Run: headless pygame with SDL's dummy video driver; simulated clock (each Clock.tick advances the game by its frame time, no real sleeping); random seed 0; keys injected as events and as key.get_pressed() state; no mouse input.
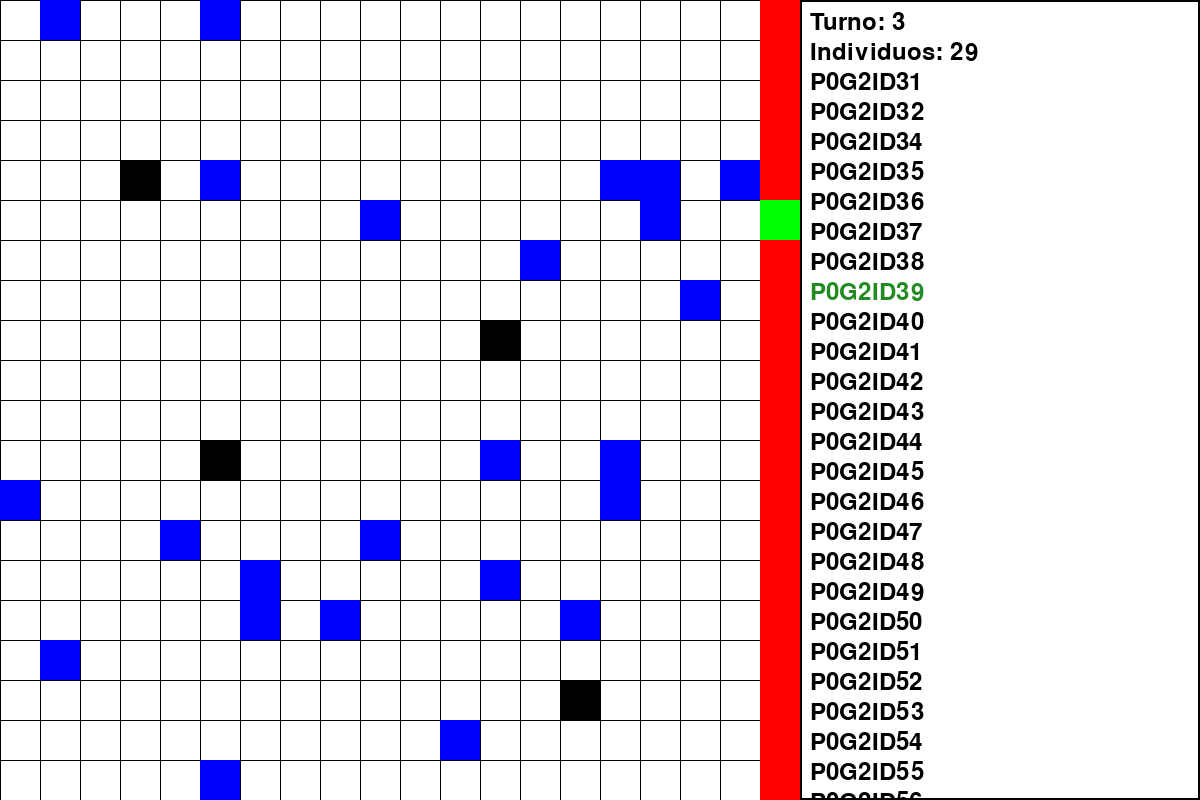
Frame 1 of 4 · flips 1–60 · no input
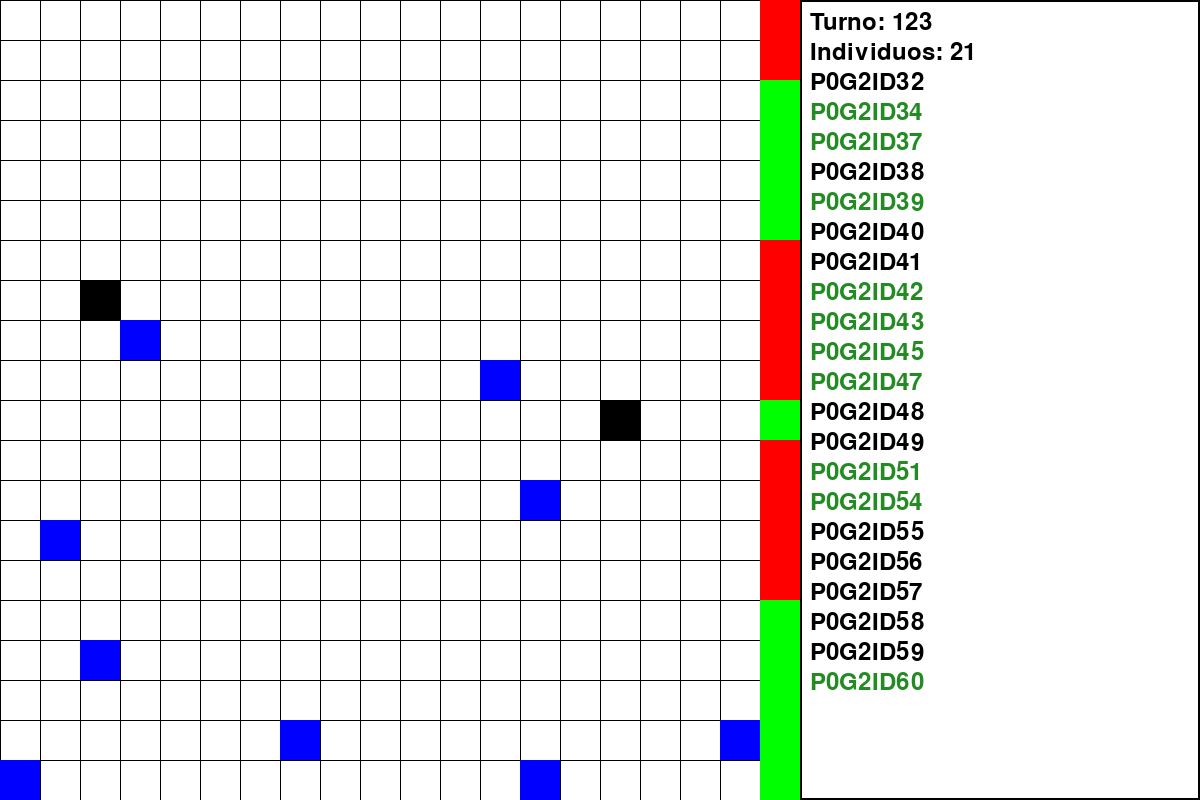
Frame 2 of 4 · flips 61–180 · tapped SPACE, RETURN · held RIGHT (→), D
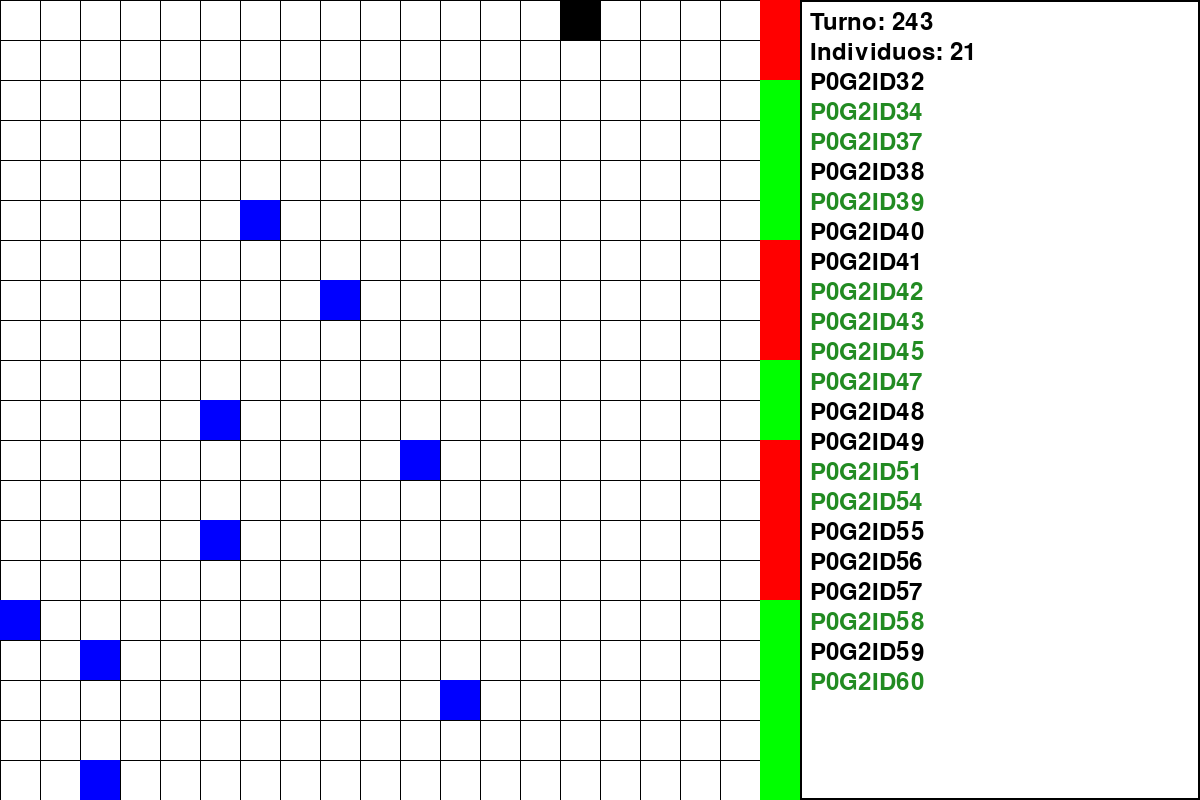
Frame 3 of 4 · flips 181–300 · held DOWN (↓), S
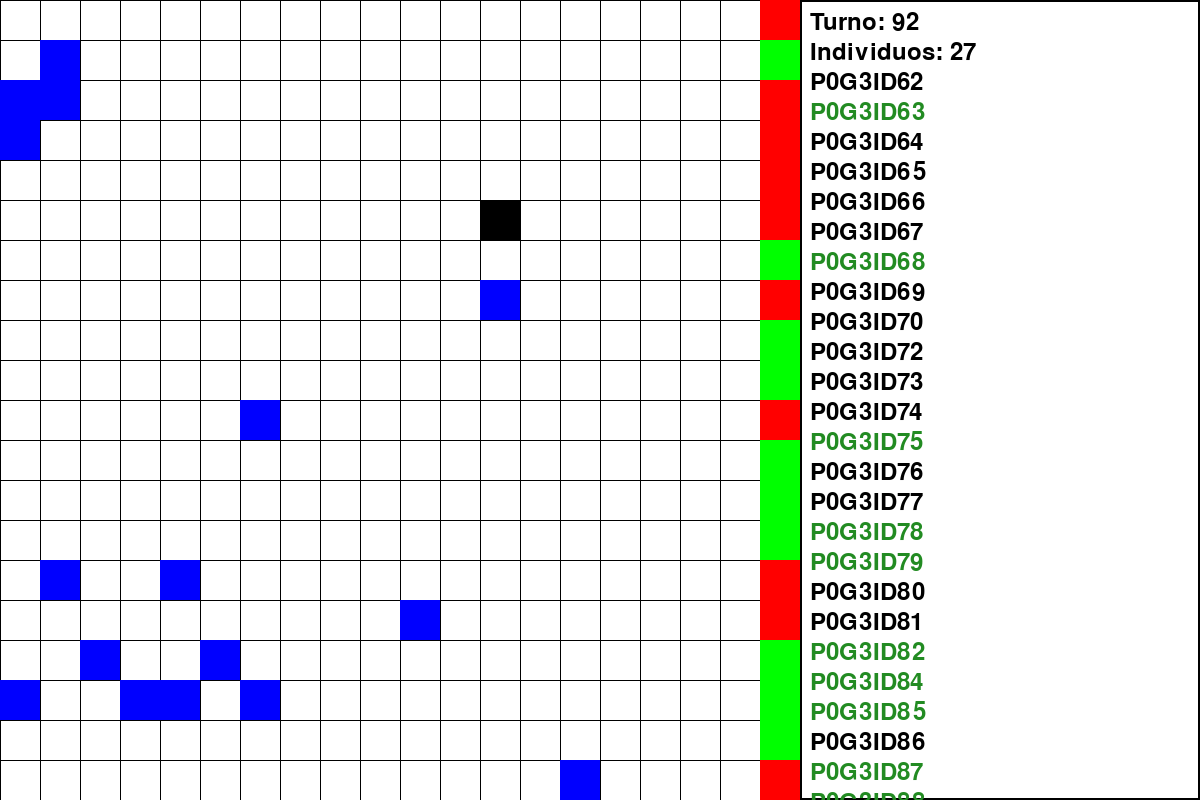
Frame 4 of 4 · flips 301–420 · held LEFT (←), A, UP (↑), W

The pygame program that drew these frames:

import pygame
import random
# Dimensiones de la ventana y la cuadrícula
WINDOW_SIZE = 800
GRID_SIZE = 20
CELL_SIZE = WINDOW_SIZE // GRID_SIZE

# Colores
WHITE = (255, 255, 255)
BLACK = (0, 0, 0)
BLUE = (0, 0, 255)
BLACK = (0, 0, 0)
RED = (255, 0, 0)
GREEN = (0, 255, 0)
DARK_GREEN = (34, 139, 34)

# Definir clase Individuo
class Individuo:
    generacion_actual = 1
    next_id = 1
    padre = 0

    def __init__(self, x, y):
        self.id = f"P{self.padre}G{self.generacion_actual}ID{Individuo.next_id}"
        self.x = x
        self.y = y
        self.asesino = random.random() < 0.1
        self.en_meta = False
        self.pasos = 0
        self.padre = 0
        self.probabilidad_derecha = 0
        Individuo.next_id += 1

    def mover(self, grid, otros_individuos):
        if self.en_meta:
            return  
        
        # Movimientos posibles: Norte, Sur, Este, Oeste, Noreste, Noroeste, Sureste, Suroeste, No mover
        movimientos = [(0, -1), (0, 1), (1, 0), (-1, 0), (1, -1), (-1, -1), (1, 1), (-1, 1), (0, 0)]
        # Probabilidad de los movimientos
        probabilidades = [0.11, 0.11, 0.11, 0.11, 0.11, 0.11, 0.11, 0.11, 0.12]
        
        dx, dy = random.choices(movimientos, weights=probabilidades)[0]
        new_x = self.x + dx
        new_y = self.y + dy

        # Verificar si el nuevo movimiento está dentro de los límites y no colisiona con otro individuo
        if 0 <= new_x < GRID_SIZE and 0 <= new_y < GRID_SIZE:
            # Verificar colisión con otro individuo
            collided_individual = next((ind for ind in otros_individuos if ind.x == new_x and ind.y == new_y and ind.id != self.id), None)
            if grid[new_y][new_x] == 0 and not collided_individual:
                self.x = new_x
                self.y = new_y
                self.pasos += 1
                # Verificar si alcanzó la meta
                if new_x == GRID_SIZE - 1:
                    self.en_meta = True
            else:
                #colisión
                if collided_individual: 
                    if self.asesino:
                        #print(f"{self.id} mató a {collided_individual.id}!")
                        otros_individuos.remove(collided_individual)  
                    else:
                        #print(f"{self.id} chocó contra {collided_individual.id}")
                        self.pasos += 1 

# Función para dibujar la cuadrícula inicial
def draw_grid(screen):
    for x in range(0, WINDOW_SIZE, CELL_SIZE):
        pygame.draw.line(screen, BLACK, (x, 0), (x, WINDOW_SIZE))
    for y in range(0, WINDOW_SIZE, CELL_SIZE):
        pygame.draw.line(screen, BLACK, (0, y), (WINDOW_SIZE, y))

# Función para resaltar la última fila de casillas del lado derecho
def highlight_rightmost_column(screen):
    for y in range(GRID_SIZE):
        pygame.draw.rect(screen, RED, ((GRID_SIZE - 1) * CELL_SIZE, y * CELL_SIZE, CELL_SIZE, CELL_SIZE))

# Función para dibujar los individuos
def draw_individuals(screen, individuals):
    for individual in individuals:
        color = GREEN if individual.en_meta else BLACK if individual.asesino else BLUE
        pygame.draw.rect(screen, color, (individual.x * CELL_SIZE, individual.y * CELL_SIZE, CELL_SIZE, CELL_SIZE))

# Función para mover a todos los individuos
def move_individuals(individuals, grid):
    for individual in individuals:
        individual.mover(grid, individuals)

# Función para dibujar información adicional
def draw_info(screen, font, turno, individuos):
    info_surface = pygame.Surface((WINDOW_SIZE // 2, WINDOW_SIZE))
    info_surface.fill(WHITE)
    pygame.draw.rect(info_surface, BLACK, info_surface.get_rect(), 2)
    
    text_turno = font.render(f"Turno: {turno}", True, BLACK)
    text_individuos = font.render(f"Individuos: {len(individuos)}", True, BLACK)
    info_surface.blit(text_turno, (10, 10))
    info_surface.blit(text_individuos, (10, 40))

    if individuos:
        for idx, ind in enumerate(individuos):
            text_id = font.render(ind.id, True, DARK_GREEN if ind.en_meta else BLACK)
            info_surface.blit(text_id, (10, 70 + idx * 30))
    screen.blit(info_surface, (WINDOW_SIZE, 0))

# Función para dibujar ganadores y sus pasos
def draw_winners(screen, font, ganadores):
    if ganadores:
        winner_surface = pygame.Surface((WINDOW_SIZE // 2, WINDOW_SIZE))
        winner_surface.fill(WHITE)
        pygame.draw.rect(winner_surface, BLACK, winner_surface.get_rect(), 2)
        
        text_ganadores = font.render("Ganadores:", True, BLACK)
        winner_surface.blit(text_ganadores, (10, 10))

        for idx, ganador in enumerate(ganadores):
            text_ganador = font.render(f"{ganador[0]}: {ganador[1]} pasos", True, DARK_GREEN)
            winner_surface.blit(text_ganador, (10, 40 + idx * 30))
        
        screen.blit(winner_surface, (WINDOW_SIZE, 0))

# Función principal de la simulación
def main():
    pygame.init()
    screen = pygame.display.set_mode((WINDOW_SIZE * 1.5, WINDOW_SIZE))
    pygame.display.set_caption("Algoritmo Genético - Simulación")
    font = pygame.font.Font(None, 36)
    clock = pygame.time.Clock()

    # Inicialización de la población de individuos (cromosomas)
    population_size = 30
    population = []
    ganadores = []

    for _ in range(population_size):
        x = random.randint(0, GRID_SIZE - 3)
        y = random.randint(0, GRID_SIZE - 1)
        population.append(Individuo(x, y))
    turno = 1

    running = True
    while running:
        screen.fill(WHITE)

        grid = [[0 for _ in range(GRID_SIZE)] for _ in range(GRID_SIZE)]
        draw_grid(screen)
        highlight_rightmost_column(screen)
        draw_individuals(screen, population)
        draw_info(screen, font, turno, population)
        
        # Mover individuos y verificar si todos los puestos de la meta están ocupados
        move_individuals(population, grid)
        ganadores = [(ind.id, ind.pasos) for ind in population if ind.en_meta]

        if len(ganadores) >= GRID_SIZE or len(population) <= GRID_SIZE:
            # Ordenar ganadores por número de pasos
            ganadores.sort(key=lambda x: x[1])
            draw_winners(screen, font, ganadores)
            print(f"Ganadores: {', '.join([f'{ganador[0]} ({ganador[1]} pasos)' for ganador in ganadores])}")
            print(len(ganadores))
            print(len(population))
            # Crear nueva generación
            Individuo.generacion_actual += 1
            # Eliminar población actual
            population.clear()

            # Generar nueva generación
            for _ in range(population_size):
                x = random.randint(0, GRID_SIZE - 3)
                y = random.randint(0, GRID_SIZE - 1)
                population.append(Individuo(x, y))
            turno = 1
        else:
            turno += 1

        for event in pygame.event.get():
            if event.type == pygame.QUIT:
                running = False

        pygame.display.flip()
        clock.tick(50)
    pygame.quit()

if __name__ == "__main__":
    main()
